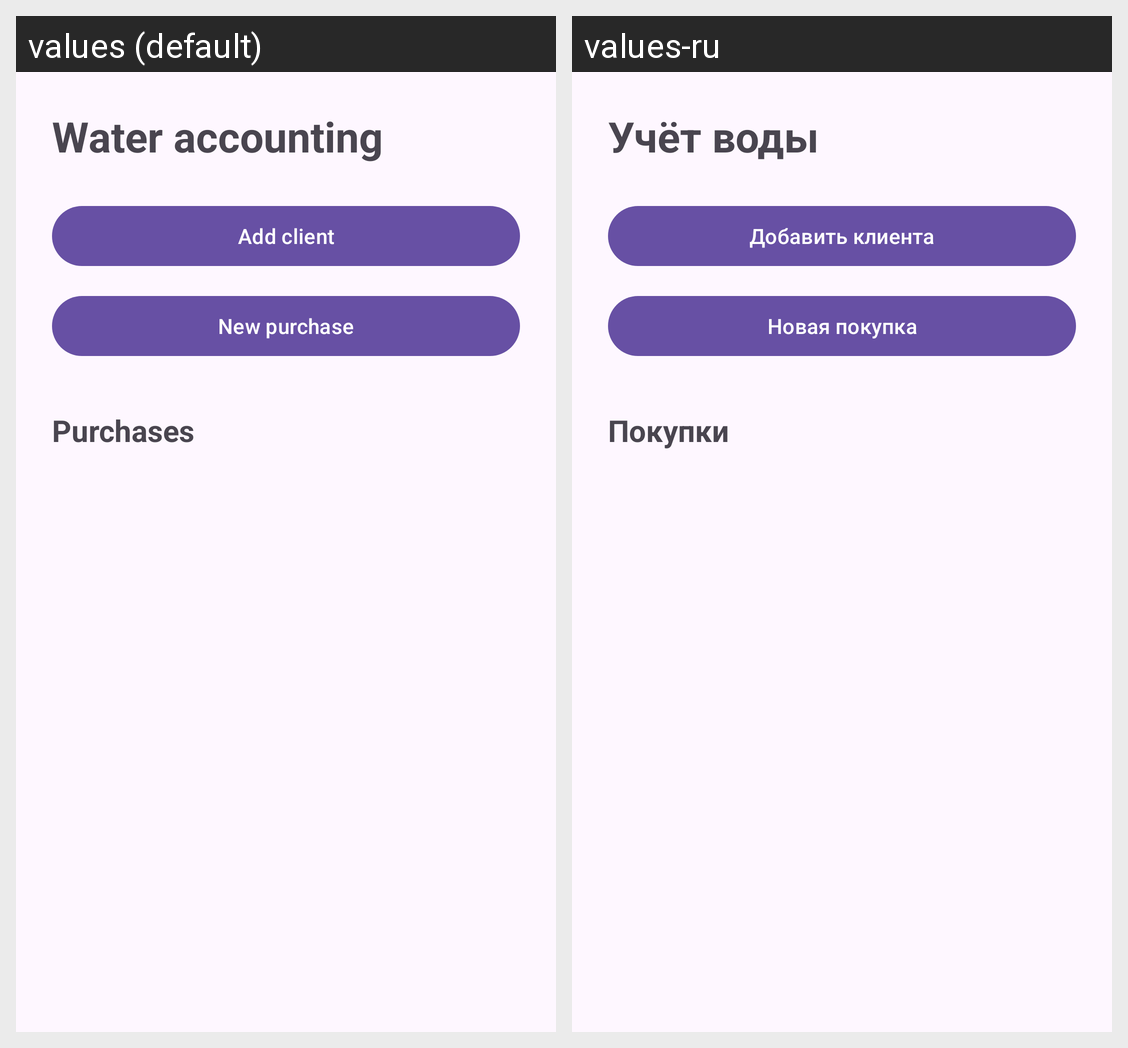

The same Android screen rendered under two of its app's locales, left to right. List the strings drawn on it with the default value and each locale's translation.
Android screen res/layout/fragment_home.xml rendered under 2 locales, left to right: values (default), values-ru. Device: Nexus 5 (rendered at 1080×1920; each locale shown at half size, 540×960, under a caption strip naming it); theme Theme.WaterOrdersApp.
Strings drawn on this screen, with the default value and each locale's value (text and hints the layout hard-codes, and strings that could not be matched under every locale, appear in the picture but are not listed):

home_title
  values: Water accounting
  values-ru: Учёт воды

add_client
  values: Add client
  values-ru: Добавить клиента

new_purchase
  values: New purchase
  values-ru: Новая покупка

purchases
  values: Purchases
  values-ru: Покупки
